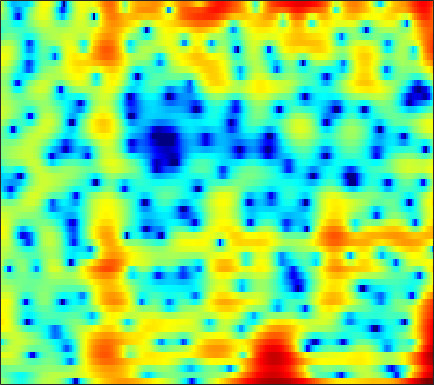

Source data for this figure (header and first rows):
0.94609, 0.51452, -0.1407, -0.88583, -1.4926, -2.3429, -3.188, -3.7524, -4.3133, -4.5277, -4.3124, -3.8868, -3.1271, -2.2297, -1.5304, -0.63224, 0.17276, 0.70637, 1.3241, 1.8217, 2.1929, 2.382, 2.514, 2.502
-0.9183, -1.169, -1.59, -2.11, -2.56, -3.226, -3.921, -4.416, -4.947, -5.202, -5.076, -4.73, -4.01, -3.123, -2.425, -1.52, -0.6873, -0.1292, 0.528, 1.086, 1.543, 1.826, 2.125, 2.338
-1.393, -1.042, -0.7054, -0.4982, -0.4121, -0.3629, -0.3685, -0.3947, -0.439, -0.475, -0.4867, -0.4738, -0.424, -0.3347, -0.245, -0.1019, 0.05474, 0.178, 0.3357, 0.4748, 0.595, 0.6582, 0.7026, 0.7016
1.947, 2.224, 2.462, 2.557, 2.535, 2.393, 2.123, 1.835, 1.354, 0.7711, 0.111, -0.4103, -1.09, -1.672, -1.974, -2.143, -2.046, -1.825, -1.423, -0.9972, -0.6278, -0.4186, -0.3056, -0.3601
4.037, 4.114, 4.147, 4.082, 3.949, 3.639, 3.144, 2.626, 1.711, 0.4654, -1.209, -2.858, -5.859, -10.54, -16.4, -17.8, -10.5, -7.417, -4.757, -3.067, -1.989, -1.48, -1.128, -1.075
0.9275, 1.35, 1.938, 2.446, 2.732, 2.957, 2.991, 2.886, 2.584, 2.113, 1.501, 0.9759, 0.2503, -0.4207, -0.8165, -1.145, -1.246, -1.226, -1.135, -1.074, -1.142, -1.298, -1.657, -2.208
-5.956, -3.259, -0.8537, 0.7472, 1.594, 2.369, 2.836, 3.025, 3.099, 3.008, 2.788, 2.561, 2.198, 1.779, 1.442, 0.9836, 0.5065, 0.1255, -0.415, -1.016, -1.697, -2.249, -3.021, -3.82
1.703, 2.037, 2.49, 2.865, 3.064, 3.202, 3.191, 3.086, 2.839, 2.483, 2.058, 1.714, 1.236, 0.7541, 0.3726, -0.1748, -0.7897, -1.324, -2.155, -3.17, -4.398, -5.499, -7.248, -9.235
5.501, 5.327, 5.027, 4.633, 4.261, 3.634, 2.845, 2.146, 1.079, -0.09432, -1.281, -2.093, -2.917, -3.35, -3.445, -3.406, -3.335, -3.369, -3.604, -4.12, -4.973, -5.896, -7.526, -9.53
6.441, 6.125, 5.579, 4.864, 4.196, 3.097, 1.716, 0.457, -1.616, -4.343, -8.238, -12.78, -27.72, -16.59, -11.56, -7.998, -5.907, -4.871, -3.979, -3.505, -3.321, -3.314, -3.395, -3.487
5.742, 5.48, 4.975, 4.278, 3.631, 2.595, 1.37, 0.3318, -1.189, -2.795, -4.342, -5.313, -6.124, -6.203, -5.871, -5.123, -4.295, -3.72, -3.079, -2.619, -2.327, -2.198, -2.129, -2.181
5.281, 5.194, 4.879, 4.326, 3.759, 2.804, 1.63, 0.6177, -0.836, -2.284, -3.538, -4.235, -4.691, -4.551, -4.168, -3.448, -2.698, -2.2, -1.671, -1.319, -1.197, -1.252, -1.561, -2.099
5.105, 5.274, 5.21, 4.827, 4.327, 3.349, 1.981, 0.6609, -1.628, -4.842, -9.848, -16.46, -17.41, -9.477, -6.325, -3.621, -1.849, -0.9186, -0.09467, 0.3341, 0.3928, 0.1879, -0.4218, -1.459
3.327, 3.593, 3.683, 3.497, 3.177, 2.533, 1.655, 0.843, -0.4425, -1.845, -3.102, -3.744, -3.965, -3.418, -2.721, -1.73, -0.866, -0.3341, 0.1872, 0.4623, 0.4914, 0.3481, -0.05022, -0.7191
1.815, 1.904, 1.896, 1.753, 1.567, 1.244, 0.8357, 0.4946, 0.03458, -0.4034, -0.7691, -0.9621, -1.094, -1.071, -0.9834, -0.7801, -0.5367, -0.3569, -0.149, -0.009052, 0.05761, 0.04894, -0.04981, -0.2629
1.313, 1.095, 0.7864, 0.4873, 0.2948, 0.07468, -0.1089, -0.221, -0.3449, -0.472, -0.6198, -0.7231, -0.8304, -0.9177, -0.9493, -0.9367, -0.8362, -0.7189, -0.5203, -0.2785, -0.03767, 0.1242, 0.2931, 0.4133
1.157, 0.2923, -0.8146, -1.643, -1.949, -1.914, -1.521, -1.169, -0.7948, -0.5824, -0.5546, -0.6764, -1.005, -1.457, -1.805, -2.177, -2.282, -2.101, -1.545, -0.773, 0.02196, 0.5688, 1.17, 1.631
1.497, -0.7756, -5.247, -13.55, -15.83, -7.421, -3.357, -1.584, -0.2048, 0.4435, 0.5333, 0.2101, -0.7297, -2.342, -4.148, -7.665, -11.44, -10.08, -5.516, -2.111, 0.234, 1.496, 2.706, 3.432
2.685, 1.472, -0.1825, -1.465, -1.866, -1.565, -0.8123, -0.2891, 0.2344, 0.4418, 0.2531, -0.09521, -0.855, -2.01, -3.08, -4.54, -5.38, -4.98, -3.291, -1.323, 0.3383, 1.33, 2.265, 2.756
2.674, 2.3, 1.763, 1.245, 0.9019, 0.5332, 0.1976, -0.06485, -0.386, -0.737, -1.148, -1.424, -1.786, -2.08, -2.201, -2.171, -1.92, -1.575, -0.948, -0.2463, 0.4451, 0.8887, 1.281, 1.458
2.626, 2.67, 2.507, 2.119, 1.705, 0.9858, 0.1334, -0.5449, -1.566, -2.59, -3.47, -4.031, -4.489, -4.416, -4.06, -3.285, -2.265, -1.46, -0.4558, 0.4125, 1.115, 1.484, 1.777, 1.824
3.34, 3.554, 3.407, 2.825, 2.118, 0.8156, -0.8154, -2.237, -4.431, -6.749, -9.233, -11.44, -14.53, -14.74, -11.77, -7.607, -4.391, -2.487, -0.5484, 0.9039, 1.91, 2.39, 2.738, 2.717
4.779, 4.657, 4.113, 3.1, 2.002, 0.04898, -2.679, -5.328, -9.878, -15.83, -18.17, -16.76, -15.32, -13.33, -10.8, -7.185, -4.064, -2.216, -0.3051, 1.091, 2.003, 2.426, 2.662, 2.538
5.471, 5.109, 4.395, 3.368, 2.368, 0.675, -1.455, -3.349, -6.146, -8.559, -9.315, -8.676, -7.292, -5.7, -4.513, -3.002, -1.643, -0.764, 0.2186, 0.8985, 1.298, 1.428, 1.34, 1.009
4.737, 4.433, 3.911, 3.25, 2.666, 1.784, 0.8415, 0.1059, -0.7422, -1.447, -1.821, -1.9, -1.79, -1.481, -1.226, -0.8383, -0.5136, -0.3329, -0.1953, -0.2176, -0.3828, -0.6175, -1.073, -1.655
3.549, 3.399, 3.134, 2.815, 2.548, 2.179, 1.809, 1.548, 1.241, 0.9895, 0.813, 0.7108, 0.6239, 0.5391, 0.4582, 0.2901, 0.02374, -0.2614, -0.7974, -1.483, -2.317, -3.03, -3.983, -4.9
2.281, 2.211, 2.087, 1.958, 1.88, 1.815, 1.808, 1.851, 1.914, 2.03, 2.111, 2.154, 2.154, 2.053, 1.91, 1.559, 1.01, 0.432, -0.6002, -1.998, -3.853, -5.566, -8.255, -10.88
0.3178, 0.0956, -0.2312, -0.4833, -0.5418, -0.385, 0.04551, 0.4854, 1.17, 1.833, 2.43, 2.805, 3.163, 3.355, 3.358, 3.173, 2.723, 2.187, 1.176, -0.2873, -2.3, -4.298, -7.783, -12.05
-3.493, -4.363, -5.965, -7.863, -8.915, -8.487, -6.316, -4.551, -2.401, -0.6825, 0.721, 1.579, 2.483, 3.155, 3.48, 3.72, 3.703, 3.525, 3.065, 2.363, 1.447, 0.664, -0.3902, -1.286
-7.044, -8.139, -10.41, -13.88, -16.87, -16.14, -11.82, -9.178, -6.466, -4.335, -2.557, -1.407, -0.04995, 1.079, 1.779, 2.499, 2.981, 3.19, 3.271, 3.18, 2.938, 2.692, 2.288, 1.879
-7.845, -8.127, -8.66, -9.269, -9.652, -9.905, -9.892, -9.707, -9.152, -8.126, -6.449, -4.96, -2.957, -1.204, -0.06949, 1.137, 2.029, 2.51, 2.937, 3.143, 3.186, 3.129, 2.976, 2.75
-7.805, -7.232, -6.827, -6.843, -7.131, -8.001, -9.598, -11.65, -16.87, -23.98, -13.16, -8.618, -4.657, -1.948, -0.4588, 1.013, 2.022, 2.532, 2.957, 3.129, 3.122, 3.031, 2.864, 2.654
-5.881, -4.714, -3.737, -3.281, -3.24, -3.548, -4.186, -4.868, -5.579, -5.547, -4.258, -2.87, -1.001, 0.5752, 1.501, 2.381, 2.892, 3.047, 2.979, 2.653, 2.131, 1.669, 1.065, 0.6005
-1.983, -1.325, -0.6255, -0.1293, 0.1217, 0.343, 0.4619, 0.5511, 0.709, 1.01, 1.428, 1.821, 2.341, 2.779, 2.99, 3.066, 2.843, 2.455, 1.579, 0.2853, -1.487, -3.116, -5.566, -7.389
-0.1416, 0.1856, 0.6031, 0.9817, 1.238, 1.537, 1.798, 1.998, 2.237, 2.489, 2.713, 2.854, 2.976, 2.98, 2.869, 2.532, 1.91, 1.217, -0.06823, -1.902, -4.452, -7.024, -11.82, -17.76
0.05106, 0.2873, 0.581, 0.8521, 1.046, 1.298, 1.571, 1.772, 2.066, 2.334, 2.587, 2.728, 2.839, 2.818, 2.703, 2.373, 1.824, 1.245, 0.2413, -1.054, -2.636, -3.936, -5.733, -7.33
-0.5858, -0.4209, -0.3219, -0.3058, -0.2962, -0.2013, 0.03754, 0.3122, 0.7925, 1.319, 1.826, 2.161, 2.51, 2.725, 2.788, 2.729, 2.499, 2.207, 1.651, 0.923, 0.02552, -0.7563, -1.881, -3.135
-1.366, -1.482, -2.05, -2.999, -3.813, -4.611, -4.508, -3.743, -2.357, -0.9594, 0.1906, 0.8958, 1.633, 2.193, 2.505, 2.808, 2.971, 3.002, 2.904, 2.642, 2.222, 1.786, 1.065, 0.1685
-0.8029, -1.306, -2.704, -5.253, -8.439, -17.48, -18.02, -10.41, -5.777, -3.25, -1.717, -0.9411, -0.1897, 0.435, 0.9042, 1.557, 2.208, 2.646, 3.113, 3.38, 3.423, 3.317, 2.95, 2.372
1.574, 1.143, 0.2435, -0.9837, -1.998, -3.129, -3.591, -3.443, -3.064, -2.843, -3.075, -3.549, -4.406, -4.917, -4.439, -2.799, -0.8286, 0.4802, 1.875, 2.834, 3.384, 3.577, 3.53, 3.189
3.259, 2.976, 2.471, 1.861, 1.374, 0.7117, 0.05483, -0.4368, -1.224, -2.28, -3.873, -5.689, -9.628, -17.07, -15.94, -8.198, -3.888, -1.752, 0.2003, 1.496, 2.269, 2.559, 2.652, 2.409
3.349, 3.107, 2.712, 2.255, 1.877, 1.331, 0.7487, 0.2532, -0.4439, -1.236, -2.13, -2.819, -3.617, -4.011, -3.811, -2.996, -1.845, -0.9822, 0.004526, 0.7127, 1.139, 1.258, 1.185, 0.8556
2.775, 2.552, 2.209, 1.806, 1.468, 1.001, 0.5351, 0.2, -0.195, -0.5249, -0.7598, -0.8766, -0.9085, -0.7969, -0.6145, -0.268, 0.1372, 0.4232, 0.7444, 0.896, 0.8518, 0.6907, 0.2557, -0.3743
2.064, 1.936, 1.624, 1.15, 0.7128, 0.07783, -0.5228, -0.8337, -1.057, -1.002, -0.7055, -0.39, 0.08514, 0.5995, 0.9464, 1.388, 1.74, 1.929, 2.03, 1.948, 1.614, 1.183, 0.3325, -0.8703
1.257, 1.378, 1.074, 0.2695, -0.6487, -2.276, -4.126, -5.285, -5.626, -4.471, -2.795, -1.585, -0.2018, 0.9229, 1.627, 2.376, 2.933, 3.225, 3.416, 3.381, 3.072, 2.605, 1.653, 0.1845
0.491, 0.6879, 0.3214, -0.7649, -2.112, -4.83, -9.258, -14.71, -16.87, -9.924, -6.059, -4.125, -2.264, -0.8602, 0.04718, 1.035, 1.852, 2.339, 2.84, 3.097, 3.127, 2.987, 2.553, 1.842
1.21, 1.085, 0.5958, -0.296, -1.216, -2.692, -4.272, -5.337, -6.209, -6.386, -6.248, -5.969, -5.45, -4.683, -3.948, -2.752, -1.528, -0.6822, 0.2753, 1, 1.48, 1.724, 1.877, 1.901
2.977, 2.704, 2.155, 1.394, 0.6843, -0.4237, -1.671, -2.725, -4.244, -5.949, -7.973, -9.881, -12.49, -13.01, -11.2, -7.978, -5.32, -3.746, -2.153, -0.979, -0.17, 0.2349, 0.6324, 0.9318
4.49, 4.267, 3.798, 3.142, 2.511, 1.494, 0.2395, -0.873, -2.626, -4.76, -7.401, -9.819, -13.35, -14.5, -12.34, -8.896, -6.176, -4.64, -3.073, -2.033, -1.429, -1.277, -1.303, -1.501
4.872, 4.833, 4.6, 4.138, 3.653, 2.782, 1.634, 0.6513, -0.8389, -2.576, -4.358, -5.602, -6.762, -7.179, -7.01, -6.02, -4.749, -3.811, -2.792, -2.161, -2.058, -2.433, -3.694, -6.29
3.63, 3.861, 3.95, 3.755, 3.431, 2.739, 1.775, 0.8366, -0.6868, -2.589, -4.846, -6.873, -9.679, -11.13, -10.27, -7.853, -5.488, -4.005, -2.569, -1.659, -1.34, -1.43, -2.097, -3.273
0.9468, 1.443, 1.814, 1.889, 1.732, 1.288, 0.5602, -0.1882, -1.518, -3.239, -5.576, -7.798, -11.81, -14.89, -12.89, -8.649, -5.506, -3.831, -2.095, -0.9517, -0.1978, 0.1499, 0.4061, 0.5806
-1.885, -1.232, -0.6739, -0.4104, -0.3942, -0.5774, -0.9899, -1.41, -2.106, -2.869, -3.699, -4.279, -4.88, -4.957, -4.588, -3.727, -2.618, -1.757, -0.7555, 0.06971, 0.7169, 1.069, 1.443, 1.717
-3.547, -2.803, -2.219, -2.005, -1.998, -2.184, -2.465, -2.707, -2.936, -3.063, -3.007, -2.885, -2.548, -2.074, -1.602, -0.9401, -0.2396, 0.2876, 0.877, 1.396, 1.749, 1.926, 2.04, 2.027
-2.39, -2.086, -2.059, -2.462, -2.991, -3.888, -4.799, -5.286, -5.454, -5.016, -4.063, -3.186, -1.971, -0.848, -0.1011, 0.8606, 1.675, 2.153, 2.688, 3.002, 3.1, 3.035, 2.718, 2.195
0.6752, 0.1399, -0.8723, -2.284, -3.742, -6.301, -10.08, -13.95, -17.11, -11.53, -7.247, -4.823, -2.471, -0.5933, 0.5635, 1.899, 2.966, 3.6, 4.209, 4.467, 4.402, 4.087, 3.305, 2.071
2.362, 1.247, -0.4655, -2.427, -4.046, -6.374, -8.66, -10.31, -10.84, -9.396, -7.214, -5.649, -3.648, -1.823, -0.4829, 1.124, 2.572, 3.502, 4.369, 4.857, 4.864, 4.521, 3.6, 2.018
2.493, 0.8009, -1.771, -4.625, -6.561, -8.198, -8.597, -8.359, -7.974, -7.498, -7.312, -7.463, -7.47, -6.315, -4.486, -1.63, 0.9568, 2.481, 4.018, 4.986, 5.367, 5.303, 4.708, 3.501
